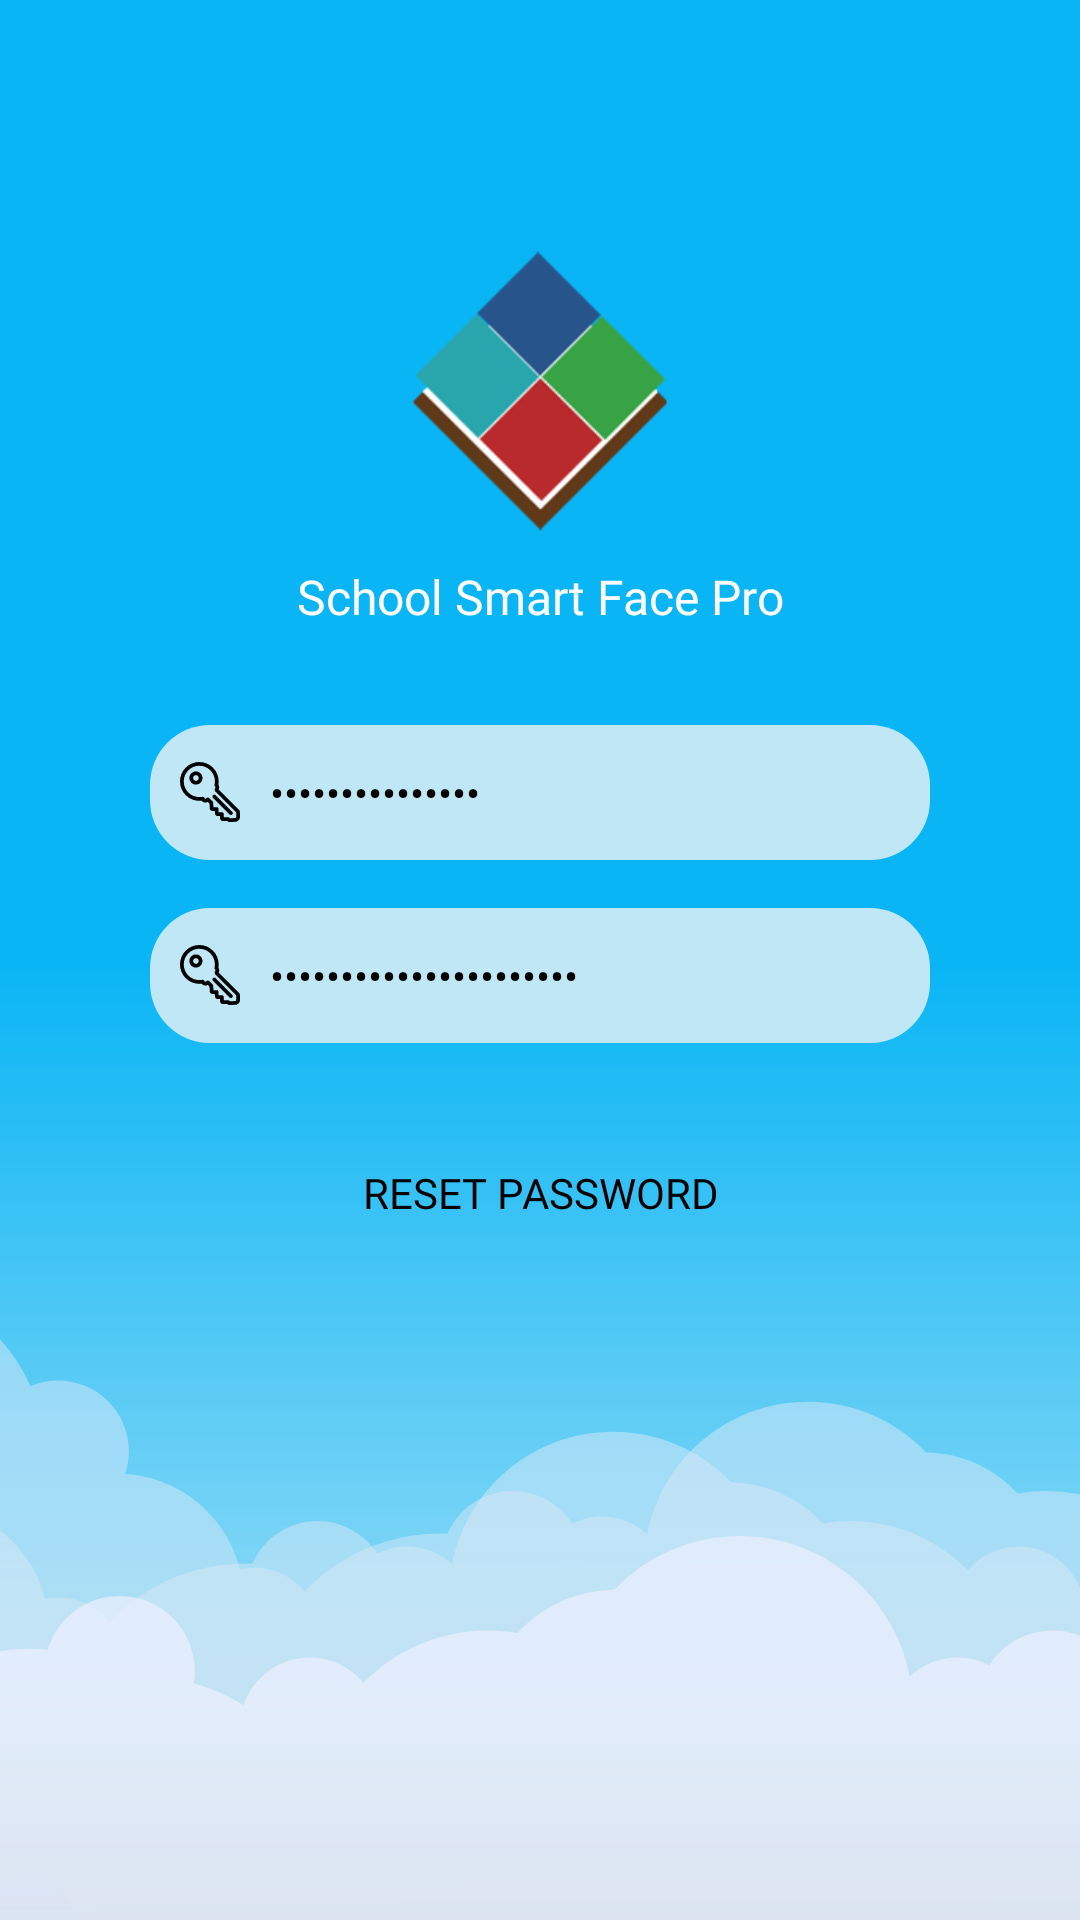

Android layout source for this screen:
<!-- AndroidManifest.xml: application theme AppTheme -->
<!-- res/layout/fragment_reset_password.xml -->
<?xml version="1.0" encoding="utf-8"?>
<layout xmlns:tools="http://schemas.android.com/tools"
    xmlns:android="http://schemas.android.com/apk/res/android"
    xmlns:app="http://schemas.android.com/apk/res-auto">

    <data>

        <variable
            name="callback"
            type="kotlin.jvm.functions.Function0&lt;kotlin.Unit&gt;" />
        <variable
            name="vm"
            type="com.app.facepro.faceproschool.ui.profile.ProfileViewModel" />
    </data>
    <androidx.constraintlayout.widget.ConstraintLayout
        android:layout_width="match_parent"
        android:layout_height="match_parent"
        android:background="@drawable/bg_gradient">
        <ImageView
            android:id="@+id/imageView"
            android:layout_width="0dp"
            android:layout_height="wrap_content"
            app:layout_constraintBottom_toBottomOf="parent"
            app:layout_constraintEnd_toEndOf="parent"
            app:layout_constraintStart_toStartOf="parent"
            android:scaleType="fitXY"
            app:srcCompat="@drawable/bg_cloud_orange" />

        <EditText
            android:id="@+id/edit_new_password"
            android:layout_width="0dp"
            android:layout_height="45dp"
            android:layout_marginStart="50dp"
            android:layout_marginLeft="50dp"
            android:layout_marginTop="32dp"
            android:layout_marginEnd="50dp"
            android:layout_marginRight="50dp"
            android:background="@drawable/rect_rounded_bg"
            android:drawableStart="@drawable/ic_key_svgrepo_com"
            android:drawableLeft="@drawable/ic_key_svgrepo_com"
            android:drawablePadding="10dp"
            android:ems="10"
            android:fontFamily="@font/roboto"
            android:gravity="center_vertical"
            android:hint="New Password"
            android:inputType="textPassword"
            android:paddingStart="10dp"
            android:paddingEnd="10dp"
            android:text="@={vm.passWord}"
            android:textColor="@color/black"
            android:textColorHint="@color/black"
            android:textSize="14sp"
            app:layout_constraintEnd_toEndOf="parent"
            app:layout_constraintStart_toStartOf="parent"
            app:layout_constraintTop_toBottomOf="@+id/txt_app_name" />

        <EditText
            android:id="@+id/edit_confirm_password"
            android:layout_width="0dp"
            android:layout_height="45dp"
            android:layout_marginStart="50dp"
            android:layout_marginLeft="50dp"
            android:layout_marginTop="16dp"
            android:layout_marginEnd="50dp"
            android:layout_marginRight="50dp"
            android:background="@drawable/rect_rounded_bg"
            android:drawableStart="@drawable/ic_key_svgrepo_com"
            android:drawableLeft="@drawable/ic_key_svgrepo_com"
            android:drawablePadding="10dp"
            android:ems="10"
            android:text="@={vm.confirmPassWord}"
            android:fontFamily="@font/roboto"
            android:gravity="center_vertical"
            android:hint="Confirm Password"
            android:inputType="textPassword"
            android:paddingStart="10dp"
            android:paddingEnd="10dp"
            android:textColor="@color/black"
            android:textColorHint="@color/black"
            android:textSize="14sp"
            app:layout_constraintEnd_toEndOf="parent"
            app:layout_constraintStart_toStartOf="parent"
            app:layout_constraintTop_toBottomOf="@+id/edit_new_password" />

        <ImageView
            android:id="@+id/ic_logo"
            android:layout_width="100dp"
            android:layout_height="100dp"
            android:layout_marginTop="80dp"
            app:layout_constraintEnd_toEndOf="parent"
            app:layout_constraintStart_toStartOf="parent"
            app:layout_constraintTop_toTopOf="parent"
            app:srcCompat="@drawable/ic_logo" />

        <Button
            android:id="@+id/btn_reset"
            android:layout_width="181dp"
            android:layout_height="36dp"
            android:layout_marginTop="32dp"
            android:background="@drawable/rect_bg_white"
            android:fontFamily="@font/roboto"
            android:gravity="center"
            android:text="Reset Password"
            android:textColor="@color/black"
            android:textSize="14sp"
            android:onClick="@{()->callback.invoke()}"
            app:layout_constraintEnd_toEndOf="parent"
            app:layout_constraintStart_toStartOf="parent"
            app:layout_constraintTop_toBottomOf="@+id/edit_confirm_password" />
        <TextView
            android:id="@+id/txt_app_name"
            android:layout_width="wrap_content"
            android:layout_height="wrap_content"
            android:layout_marginTop="8dp"
            android:text="@string/app_name_details"
            android:textSize="16sp"
            android:textColor="@color/white"
            android:fontFamily="@font/roboto"
            app:layout_constraintEnd_toEndOf="parent"
            app:layout_constraintStart_toStartOf="parent"
            app:layout_constraintTop_toBottomOf="@+id/ic_logo" />
    </androidx.constraintlayout.widget.ConstraintLayout>
</layout>
<!-- resources referenced by this layout -->
<resources>
  <color name="black">#000000</color>
  <color name="white">#ffffff</color>
  <!-- drawable bg_cloud_orange: png bitmap (drawable-hdpi, 16137 bytes) -->
  <!-- drawable bg_gradient (drawable) -->
  <?xml version="1.0" encoding="UTF-8"?>
  <shape xmlns:android="http://schemas.android.com/apk/res/android"
      android:shape="rectangle">
  
      <gradient
          android:angle="90"
          android:centerColor="#09B5F5"
          android:endColor="#09B5F5"
          android:startColor="#BFE7F6"
          android:type="linear" />
  
      <corners android:radius="0dp" />
  
  </shape>
  <!-- drawable ic_key_svgrepo_com: vector/xml drawable (drawable, 3284 chars, omitted) -->
  <!-- drawable ic_logo: png bitmap (drawable-xhdpi, 10547 bytes) -->
  <!-- drawable rect_rounded_bg (drawable) -->
  <?xml version="1.0" encoding="utf-8"?>
  <shape xmlns:android="http://schemas.android.com/apk/res/android" android:shape="rectangle">
      <solid android:color="@color/light_blue"/>
      <corners android:radius="20dp"/>
  </shape>
  <string name="app_name_details">School Smart Face Pro</string>
  <style name="AppTheme" parent="Theme.AppCompat.NoActionBar">
          
          <item name="colorPrimary">@color/colorPrimary</item>
          <item name="colorPrimaryDark">@color/colorPrimaryDark</item>
          <item name="colorAccent">@color/colorAccent</item>
          <item name="android:textColor">@android:color/white</item>
          <item name="toolbarStyle">@style/toolBarStyle</item>
  
      </style>
  <color name="light_blue">#BFE7F6</color>
  <color name="colorPrimary">#09B5F5</color>
  <color name="colorPrimaryDark">#09B5F5</color>
  <color name="colorAccent">#D81B60</color>
  <style name="toolBarStyle" parent="Widget.AppCompat.Toolbar">
          <item name="android:background">@color/colorPrimary</item>
          <item name="android:theme">@style/ThemeOverlay.AppCompat.Dark.ActionBar</item>
      </style>
</resources>
